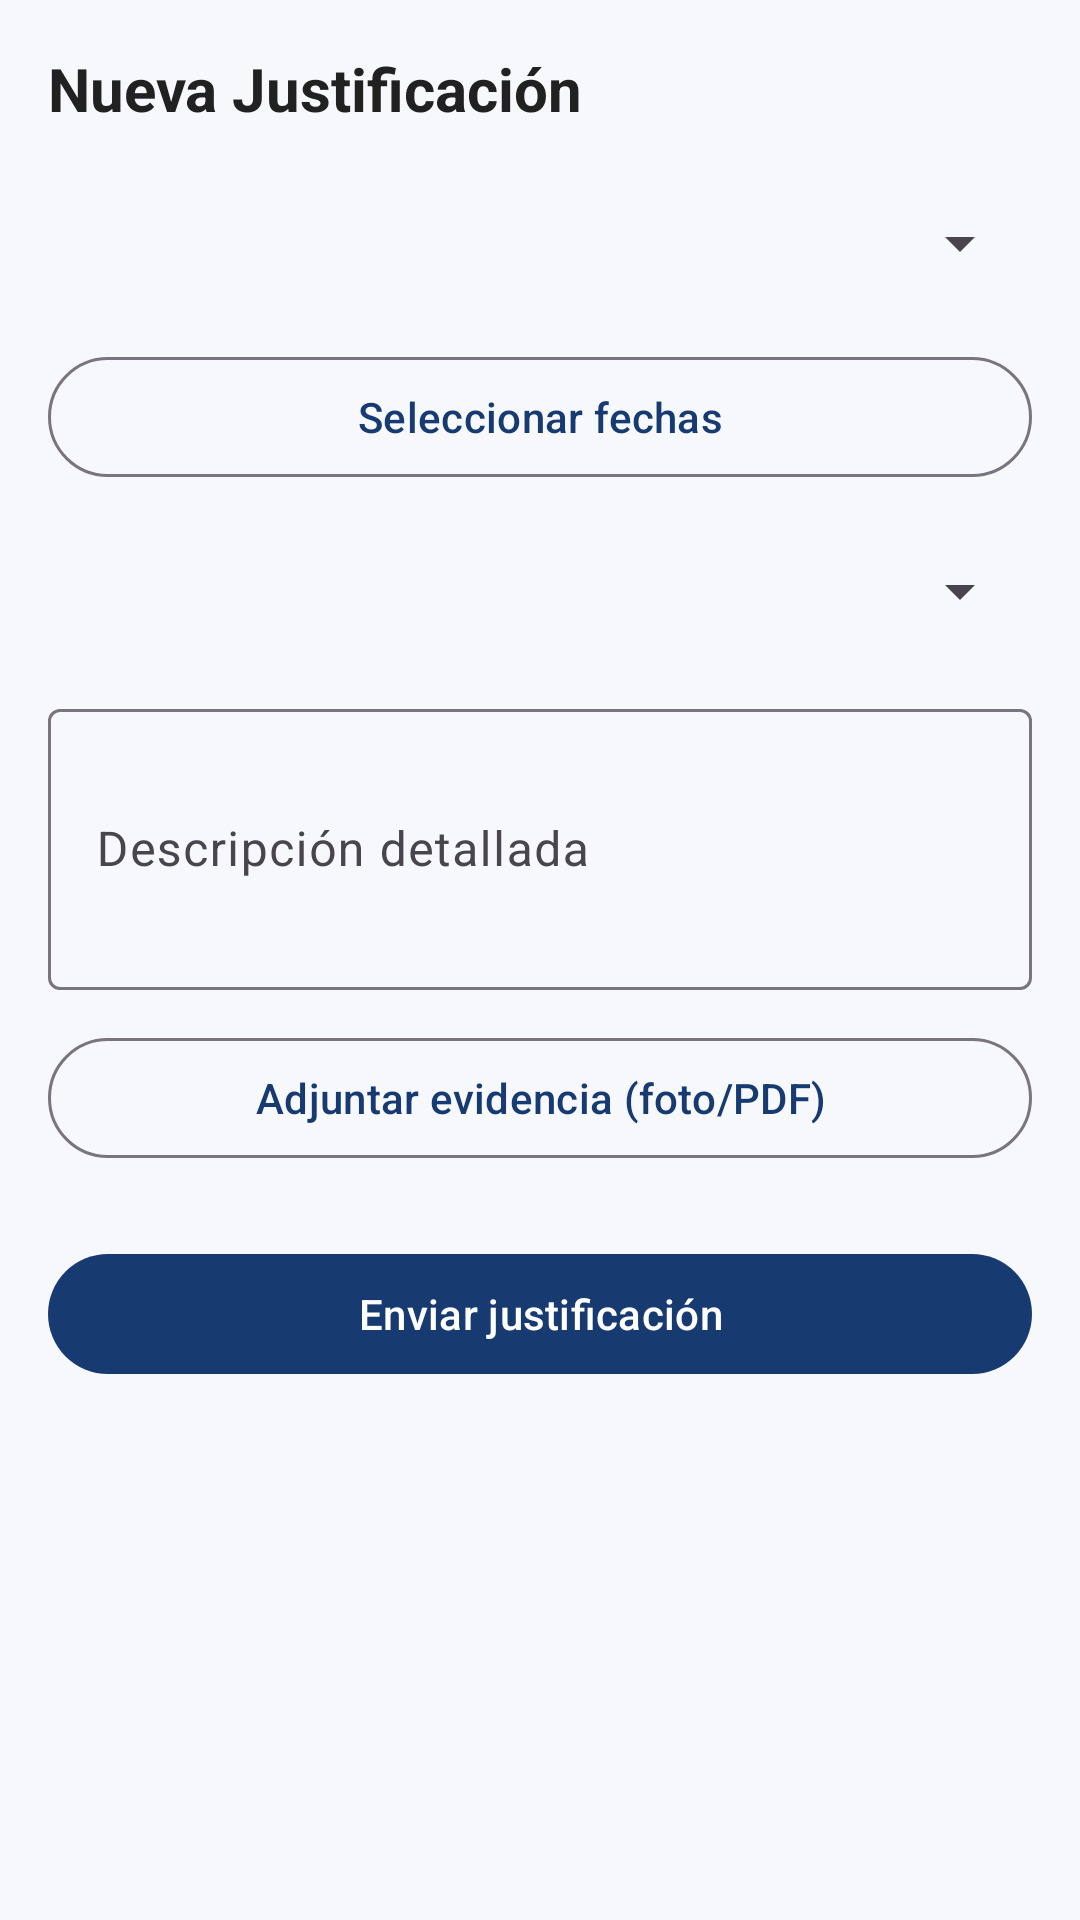

Write the Android layout XML for this screen, with the resource values it uses.
<!-- AndroidManifest.xml: application theme Theme.IEPContinental -->
<!-- res/layout/fragment_justification_form.xml -->
<?xml version="1.0" encoding="utf-8"?>
<androidx.core.widget.NestedScrollView
    xmlns:android="http://schemas.android.com/apk/res/android"
    android:layout_width="match_parent"
    android:layout_height="match_parent"
    android:background="@color/background">

    <LinearLayout
        android:layout_width="match_parent"
        android:layout_height="wrap_content"
        android:orientation="vertical"
        android:padding="16dp">

        <TextView
            android:layout_width="wrap_content"
            android:layout_height="wrap_content"
            android:text="Nueva Justificación"
            android:textSize="20sp"
            android:textStyle="bold"
            android:textColor="@color/text_primary"
            android:layout_marginBottom="16dp" />

        <Spinner
            android:id="@+id/spinnerChild"
            android:layout_width="match_parent"
            android:layout_height="44dp"
            android:layout_marginBottom="12dp" />

        <com.google.android.material.button.MaterialButton
            android:id="@+id/btnDateRange"
            style="@style/Widget.Material3.Button.OutlinedButton"
            android:layout_width="match_parent"
            android:layout_height="wrap_content"
            android:text="Seleccionar fechas"
            android:layout_marginBottom="12dp" />

        <Spinner
            android:id="@+id/spinnerReason"
            android:layout_width="match_parent"
            android:layout_height="44dp"
            android:layout_marginBottom="12dp" />

        <com.google.android.material.textfield.TextInputLayout
            android:layout_width="match_parent"
            android:layout_height="wrap_content"
            android:layout_marginBottom="12dp"
            android:hint="Descripción detallada">

            <com.google.android.material.textfield.TextInputEditText
                android:id="@+id/etDescription"
                android:layout_width="match_parent"
                android:layout_height="wrap_content"
                android:inputType="textMultiLine"
                android:minLines="3" />
        </com.google.android.material.textfield.TextInputLayout>

        
        <com.google.android.material.button.MaterialButton
            android:id="@+id/btnAttachEvidence"
            style="@style/Widget.Material3.Button.OutlinedButton"
            android:layout_width="match_parent"
            android:layout_height="wrap_content"
            android:text="Adjuntar evidencia (foto/PDF)"
            android:layout_marginBottom="8dp" />

        <androidx.recyclerview.widget.RecyclerView
            android:id="@+id/rvAttachments"
            android:layout_width="match_parent"
            android:layout_height="wrap_content"
            android:layout_marginBottom="16dp" />

        <com.google.android.material.button.MaterialButton
            android:id="@+id/btnSubmit"
            android:layout_width="match_parent"
            android:layout_height="wrap_content"
            android:text="Enviar justificación" />
    </LinearLayout>
</androidx.core.widget.NestedScrollView>
<!-- resources referenced by this layout -->
<resources>
  <color name="background">#F6F8FC</color>
  <color name="text_primary">#212121</color>
  <style name="Theme.IEPContinental" parent="Theme.Material3.Light.NoActionBar">
          <item name="colorPrimary">@color/primary</item>
          <item name="colorPrimaryDark">@color/primary_dark</item>
          <item name="colorAccent">@color/secondary</item>
          <item name="colorOnPrimary">@color/text_on_primary</item>
          <item name="colorSecondary">@color/secondary</item>
          <item name="colorOnSecondary">@color/text_on_secondary</item>
          <item name="android:colorBackground">@color/background</item>
          <item name="colorSurface">@color/surface</item>
          <item name="colorError">@color/error</item>
          <item name="android:statusBarColor">@color/primary_dark</item>
          <item name="android:navigationBarColor">@color/surface</item>
      </style>
  <color name="primary">#173B70</color>
  <color name="primary_dark">#0B2346</color>
  <color name="secondary">#FFC31A</color>
  <color name="text_on_primary">#FFFFFF</color>
  <color name="text_on_secondary">#FFFFFF</color>
  <color name="surface">#FFFFFF</color>
  <color name="error">#F44336</color>
</resources>
